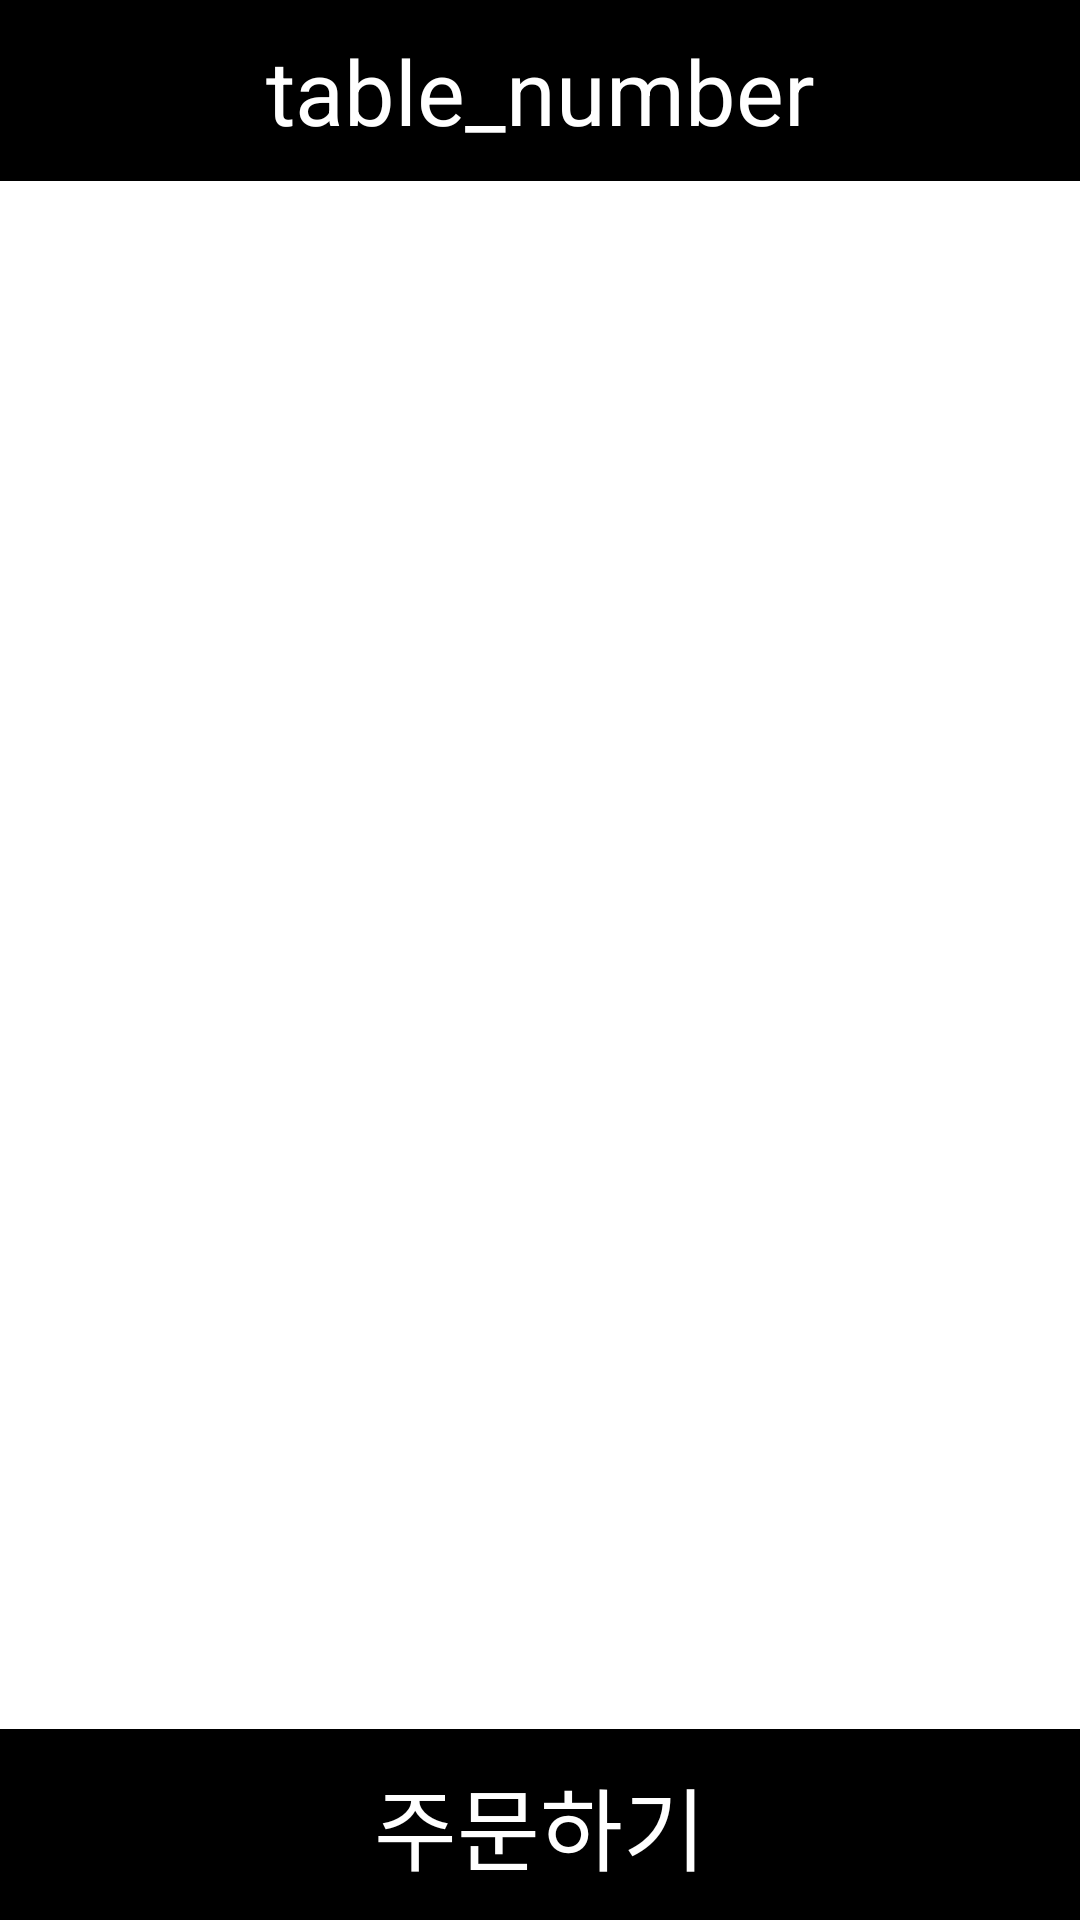

Write the Android layout XML for this screen, with the resource values it uses.
<!-- AndroidManifest.xml: application theme Theme.TestWaiter -->
<!-- res/layout/activity_order.xml -->
<?xml version="1.0" encoding="utf-8"?>
<androidx.constraintlayout.widget.ConstraintLayout xmlns:android="http://schemas.android.com/apk/res/android"
    xmlns:app="http://schemas.android.com/apk/res-auto"
    xmlns:tools="http://schemas.android.com/tools"
    android:layout_width="match_parent"
    android:layout_height="match_parent"
    tools:context=".MainActivity">

    <TextView
        android:id="@+id/tv_table_number"
        android:layout_width="match_parent"
        android:layout_height="wrap_content"
        android:background="@color/black"
        android:textColor="@color/white"
        android:text="table_number"
        android:textSize="@dimen/common_text"
        android:padding="10dp"
        android:textAlignment="center"
        app:layout_constraintStart_toStartOf="parent"
        app:layout_constraintEnd_toEndOf="parent"
        app:layout_constraintTop_toTopOf="parent" />

    <androidx.recyclerview.widget.RecyclerView
        android:id="@+id/rv_order_list"
        android:layout_width="0dp"
        android:layout_height="0dp"
        android:layout_marginTop="10dp"
        android:layout_marginBottom="10dp"
        android:scrollbars="vertical"
        app:layoutManager="androidx.recyclerview.widget.LinearLayoutManager"
        app:layout_constraintTop_toBottomOf="@id/tv_table_number"
        app:layout_constraintBottom_toTopOf="@id/tv_order"
        app:layout_constraintStart_toStartOf="parent"
        app:layout_constraintEnd_toEndOf="parent"/>

    <TextView
        android:id="@+id/tv_order"
        android:layout_width="match_parent"
        android:layout_height="wrap_content"
        android:background="@color/black"
        android:textColor="@color/white"
        android:text="주문하기"
        android:textSize="@dimen/common_text"
        android:padding="10dp"
        android:textAlignment="center"
        app:layout_constraintStart_toStartOf="parent"
        app:layout_constraintEnd_toEndOf="parent"
        app:layout_constraintBottom_toBottomOf="parent" />

</androidx.constraintlayout.widget.ConstraintLayout>
<!-- resources referenced by this layout -->
<resources>
  <dimen name="common_text">30sp</dimen>
  <style name="Theme.TestWaiter" parent="Theme.MaterialComponents.DayNight.DarkActionBar">
          
          <item name="colorPrimary">@color/purple_500</item>
          <item name="colorPrimaryVariant">@color/purple_700</item>
          <item name="colorOnPrimary">@color/white</item>
          
          <item name="colorSecondary">@color/teal_200</item>
          <item name="colorSecondaryVariant">@color/teal_700</item>
          <item name="colorOnSecondary">@color/black</item>
          
          <item name="android:statusBarColor" tools:targetApi="l">?attr/colorPrimaryVariant</item>
          
      </style>
  <!-- not gathered from this repository: default colours our renderer supplied (Android Studio template values) -->
  <color name="purple_500">#FF6200EE</color>
  <color name="purple_700">#FF3700B3</color>
  <color name="teal_200">#FF03DAC5</color>
  <color name="teal_700">#FF018786</color>
  <color name="black">#FF000000</color>
  <color name="white">#FFFFFFFF</color>
</resources>
